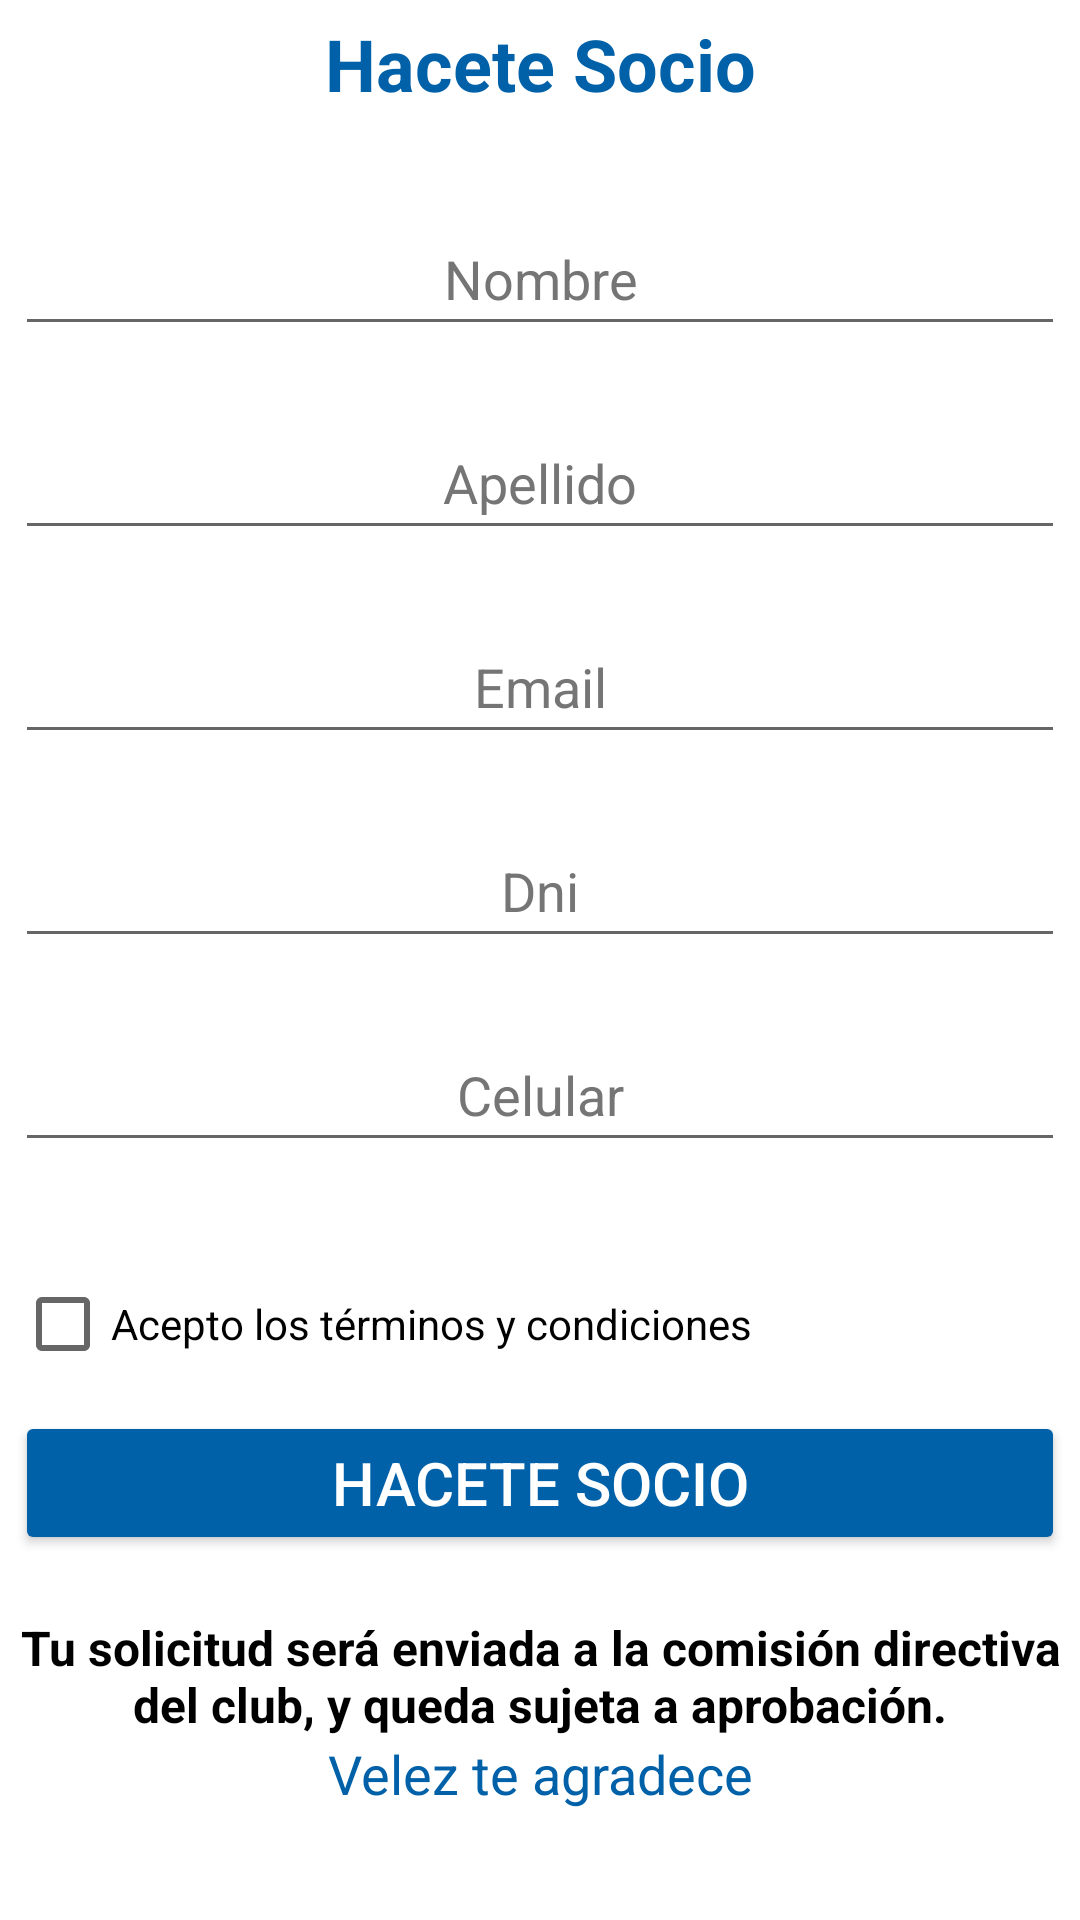

The Android layout XML behind this screen, and the referenced resources:
<!-- AndroidManifest.xml: application theme Theme.RecView -->
<!-- res/layout/fragment_hacete_socio.xml -->
<?xml version="1.0" encoding="utf-8"?>
<androidx.constraintlayout.widget.ConstraintLayout xmlns:android="http://schemas.android.com/apk/res/android"
    xmlns:app="http://schemas.android.com/apk/res-auto"
    xmlns:tools="http://schemas.android.com/tools"
    android:id="@+id/haceteSocio"
    android:layout_width="match_parent"
    android:layout_height="match_parent"
    android:layout_marginStart="15dp"
    android:layout_marginTop="30dp"
    android:layout_marginEnd="15dp"
    android:layout_marginBottom="30dp"
    tools:context=".fragments.miPerfil.HaceteSocioFragment">

    <LinearLayout
        android:id="@+id/alineacion"
        android:layout_width="match_parent"
        android:layout_height="match_parent"
        android:orientation="vertical"
        android:padding="5dp"
        app:layout_constraintBottom_toBottomOf="parent"
        app:layout_constraintEnd_toEndOf="parent"
        app:layout_constraintStart_toStartOf="parent"
        app:layout_constraintTop_toTopOf="parent">

        <TextView
            android:id="@+id/haceteSocioTitle"
            android:layout_width="match_parent"
            android:layout_height="wrap_content"
            android:fontFamily="sans-serif"
            android:text="@string/hacete_socio"
            android:textAlignment="center"
            android:textAppearance="@style/TextAppearance.AppCompat.Body1"
            android:textColor="@color/velez"
            android:textSize="24sp"
            android:textStyle="bold" />

        <EditText
            android:id="@+id/haceteSocioNombre"
            android:layout_width="match_parent"
            android:layout_height="wrap_content"
            android:layout_marginTop="30dp"
            android:layout_marginBottom="20dp"
            android:autofillHints="@string/texto_nombre"
            android:hint="@string/nombreSignUp"
            android:inputType="textPersonName"
            android:minHeight="48dp"
            android:textAlignment="center"
            android:textColorHint="#757575" />

        <EditText
            android:id="@+id/haceteSocioApellido"
            android:layout_width="match_parent"
            android:layout_height="wrap_content"
            android:layout_marginBottom="20dp"
            android:autofillHints="@string/apellidoSignUp"
            android:hint="@string/apellidoSignUp"
            android:inputType="textPersonName"
            android:minHeight="48dp"
            android:textAlignment="center"
            android:textColorHint="#757575" />

        <EditText
            android:id="@+id/haceteSocioMail"
            android:layout_width="match_parent"
            android:layout_height="wrap_content"
            android:layout_marginBottom="20dp"
            android:autofillHints="@string/emailSignUp"
            android:hint="@string/emailSignUp"
            android:inputType="textPersonName"
            android:minHeight="48dp"
            android:textAlignment="center"
            android:textColorHint="#757575" />

        <EditText
            android:id="@+id/haceteSocioDni"
            android:layout_width="match_parent"
            android:layout_height="wrap_content"
            android:layout_marginBottom="20dp"
            android:autofillHints="@string/dni_text"
            android:hint="@string/dniSignUp"
            android:inputType="textPersonName"
            android:minHeight="48dp"
            android:textAlignment="center"
            android:textColorHint="#757575" />

        <EditText
            android:id="@+id/haceteSocioCelular"
            android:layout_width="match_parent"
            android:layout_height="wrap_content"
            android:layout_marginBottom="20dp"
            android:autofillHints="@string/celularSignUp"
            android:hint="@string/celularSignUp"
            android:inputType="textPersonName"
            android:minHeight="48dp"
            android:textAlignment="center"
            android:textColorHint="#757575" />

        <CheckBox
            android:id="@+id/checkBoxTermsHaceteSocio"
            android:layout_width="match_parent"
            android:layout_height="wrap_content"
            android:layout_marginTop="10dp"
            android:text="@string/termsSignUp" />

        <Button
            android:id="@+id/haceteSocioButton"
            android:layout_width="match_parent"
            android:layout_height="wrap_content"
            android:layout_marginTop="5dp"
            android:backgroundTint="@color/velez"
            android:text="@string/hacete_socio"
            android:textColor="#FFFFFF"
            android:textSize="20sp"
            app:cornerRadius="30dp"
            tools:ignore="DuplicateSpeakableTextCheck" />

        <TextView
            android:id="@+id/bottom_text"
            android:layout_width="match_parent"
            android:layout_height="wrap_content"
            android:layout_marginTop="20dp"
            android:fontFamily="sans-serif"
            android:text="@string/hacete_socio_bottom_text"
            android:textAlignment="center"
            android:textAppearance="@style/TextAppearance.AppCompat.Body1"
            android:textColor="@color/black"
            android:textSize="16sp"
            android:textStyle="bold" />

        <TextView
            android:id="@+id/bottom_text_2"
            android:layout_width="match_parent"
            android:layout_height="wrap_content"
            android:fontFamily="sans-serif"
            android:text="@string/hacete_socio_bottom_text2"
            android:textAlignment="center"
            android:textAppearance="@style/TextAppearance.AppCompat.Body1"
            android:textColor="@color/velez"
            android:textSize="18sp" />

    </LinearLayout>


</androidx.constraintlayout.widget.ConstraintLayout>
<!-- resources referenced by this layout -->
<resources>
  <color name="black">#FF000000</color>
  <color name="velez">#0061a8</color>
  <string name="apellidoSignUp">Apellido</string>
  <string name="celularSignUp">Celular</string>
  <string name="dniSignUp">Dni</string>
  <string name="dni_text">DNI</string>
  <string name="emailSignUp">Email</string>
  <string name="hacete_socio">Hacete Socio</string>
  <string name="hacete_socio_bottom_text">Tu solicitud será enviada a la comisión directiva del club, y queda sujeta a aprobación.</string>
  <string name="hacete_socio_bottom_text2">Velez te agradece</string>
  <string name="nombreSignUp">Nombre</string>
  <string name="termsSignUp">Acepto los términos y condiciones</string>
  <string name="texto_nombre">%1$s %2$s</string>
  <style name="Theme.RecView" parent="Theme.MaterialComponents.DayNight.NoActionBar">
          
          <item name="colorPrimary">@color/purple_500</item>
          <item name="colorPrimaryVariant">@color/purple_700</item>
          <item name="colorOnPrimary">@color/white</item>
          
          <item name="colorSecondary">@color/teal_200</item>
          <item name="colorSecondaryVariant">@color/teal_700</item>
          <item name="colorOnSecondary">@color/black</item>
          
          <item name="android:statusBarColor" tools:targetApi="l">?attr/colorPrimaryVariant</item>
          
      </style>
  <color name="purple_500">#0D9CFF</color>
  <color name="purple_700">#000000</color>
  <color name="white">#FFFFFFFF</color>
  <color name="teal_200">#FF03DAC5</color>
  <color name="teal_700">#0063A8</color>
</resources>
